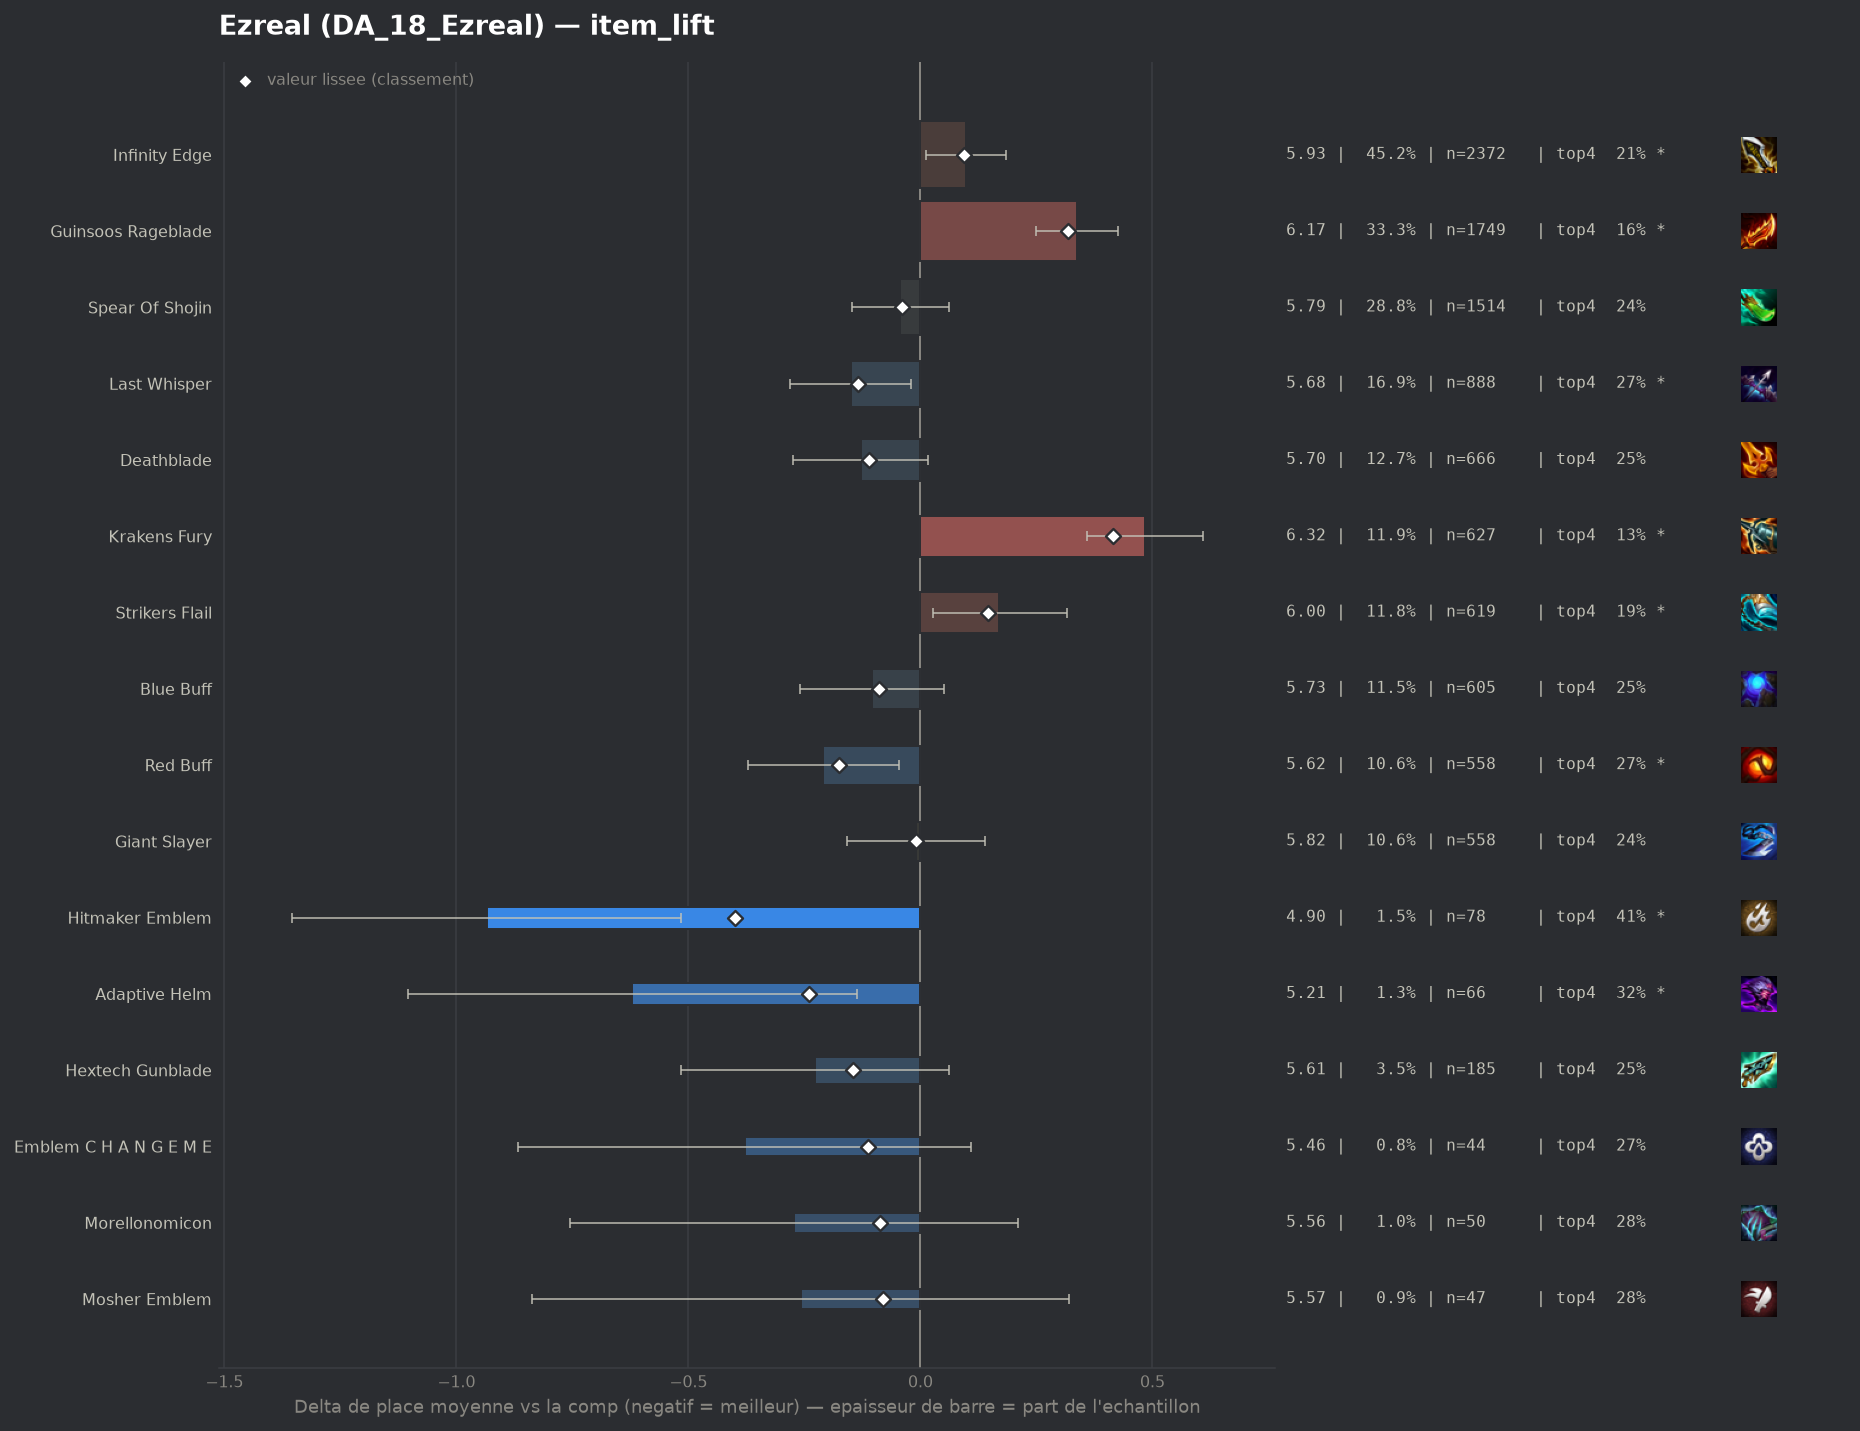

The data file committed next to this chart (first rows):
group, label, n, share, avg_place, shrunk_avg, score, d_avg, d_avg_pess, impact, d_top4, win, top2, top4, sd, z, p, significant
pepite, Hitmaker Emblem, 78, 0.01485, 4.897, 5.434, -0.399, -0.935, -0.516, 0.0059, 0.1785, 0.0513, 0.1026, 0.4103, 1.878, -4.37, 1e-05, True
pepite, Adaptive Helm, 66, 0.01257, 5.212, 5.593, -0.24, -0.621, -0.137, 0.003, 0.0864, 0.0303, 0.1667, 0.3182, 1.996, -2.51, 0.01198, True
populaire, Red Buff, 558, 0.1063, 5.624, 5.657, -0.176, -0.209, -0.046, 0.0187, 0.0335, 0.0269, 0.0753, 0.2652, 1.871, -2.52, 0.01187, True
pepite, Hextech Gunblade, 185, 0.03523, 5.605, 5.688, -0.145, -0.227, 0.0, 0.0051, 0.0169, 0.0378, 0.0973, 0.2486, 1.981, -1.54, 0.124, False
populaire, Last Whisper, 888, 0.1691, 5.682, 5.698, -0.134, -0.15, -0.02, 0.0227, 0.0351, 0.0169, 0.0619, 0.2669, 1.836, -2.26, 0.02395, True
pepite, Emblem C H A N G E M E, 44, 0.008379, 5.455, 5.721, -0.112, -0.378, 0.0, 0.0009, 0.041, 0.0, 0.0682, 0.2727, 1.644, -1.52, 0.1289, False
populaire, Deathblade, 666, 0.1268, 5.704, 5.722, -0.111, -0.129, 0.0, 0.0141, 0.0205, 0.0195, 0.0586, 0.2523, 1.806, -1.73, 0.08393, False
populaire, Blue Buff, 605, 0.1152, 5.729, 5.744, -0.089, -0.104, 0.0, 0.0102, 0.0195, 0.0281, 0.0545, 0.2512, 1.847, -1.31, 0.1898, False
pepite, Morellonomicon, 50, 0.009522, 5.56, 5.745, -0.088, -0.273, 0.0, 0.0008, 0.0482, 0.02, 0.02, 0.28, 1.734, -1.11, 0.2685, False
pepite, Mosher Emblem, 47, 0.008951, 5.574, 5.753, -0.08, -0.258, 0.0, 0.0007, 0.0448, 0.0426, 0.0851, 0.2766, 2.018, -0.87, 0.382, False
populaire, Spear Of Shojin, 1514, 0.2883, 5.79, 5.793, -0.04, -0.043, 0.0, 0.0115, 0.008, 0.0205, 0.0601, 0.2398, 1.842, -0.8, 0.4246, False
, Gold Collector, 82, 0.01562, 5.768, 5.805, -0.028, -0.065, 0.0, 0.0004, -0.0123, 0.0366, 0.061, 0.2195, 1.803, -0.32, 0.7479, False
populaire, Giant Slayer, 558, 0.1063, 5.823, 5.824, -0.009, -0.01, 0.0, 0.0009, 0.0084, 0.009, 0.0305, 0.2401, 1.695, -0.13, 0.8932, False
, Component Tear Of The Goddess, 65, 0.01238, 5.831, 5.832, -0.001, -0.002, 0.0, 0.0, -0.001, 0.0615, 0.0923, 0.2308, 2.109, -0.01, 0.9939, False
, Hand Of Justice, 144, 0.02742, 5.854, 5.845, 0.012, 0.021, 0.0, -0.0003, 0.0113, 0.0139, 0.0417, 0.2431, 1.728, 0.15, 0.8838, False
populaire, Infinity Edge, 2372, 0.4517, 5.93, 5.926, 0.094, 0.098, 0.011, -0.0422, -0.0201, 0.0152, 0.0447, 0.2116, 1.764, 2.21, 0.027, True
, Gamblers Blade, 45, 0.00857, 6.289, 5.97, 0.137, 0.456, 0.024, -0.0012, -0.0984, 0.0, 0.0222, 0.1333, 1.47, 2.07, 0.03867, True
, Jeweled Gauntlet, 52, 0.009903, 6.25, 5.971, 0.138, 0.417, 0.0, -0.0014, -0.0971, 0.0192, 0.0192, 0.1346, 1.639, 1.82, 0.06816, False
populaire, Strikers Flail, 619, 0.1179, 6.003, 5.979, 0.146, 0.17, 0.026, -0.0172, -0.0379, 0.0097, 0.042, 0.1939, 1.722, 2.31, 0.02071, True
, Component Sparring Gloves, 93, 0.01771, 6.452, 6.123, 0.291, 0.619, 0.304, -0.0051, -0.1242, 0.0, 0.0108, 0.1075, 1.528, 3.86, 0.00011, True
, Component Recurve Bow, 138, 0.02628, 6.362, 6.133, 0.301, 0.53, 0.236, -0.0079, -0.0941, 0.029, 0.0362, 0.1377, 1.732, 3.54, 0.0004, True
populaire, Guinsoos Rageblade, 1749, 0.3331, 6.17, 6.151, 0.318, 0.337, 0.248, -0.1059, -0.074, 0.0091, 0.0263, 0.1578, 1.59, 7.38, 0.0, True
, Component B F Sword, 129, 0.02457, 6.512, 6.207, 0.374, 0.679, 0.408, -0.0092, -0.1155, 0.0078, 0.0155, 0.1163, 1.546, 4.9, 0.0, True
populaire, Krakens Fury, 627, 0.1194, 6.316, 6.246, 0.414, 0.483, 0.358, -0.0494, -0.0994, 0.0016, 0.0144, 0.1324, 1.462, 7.59, 0.0, True
